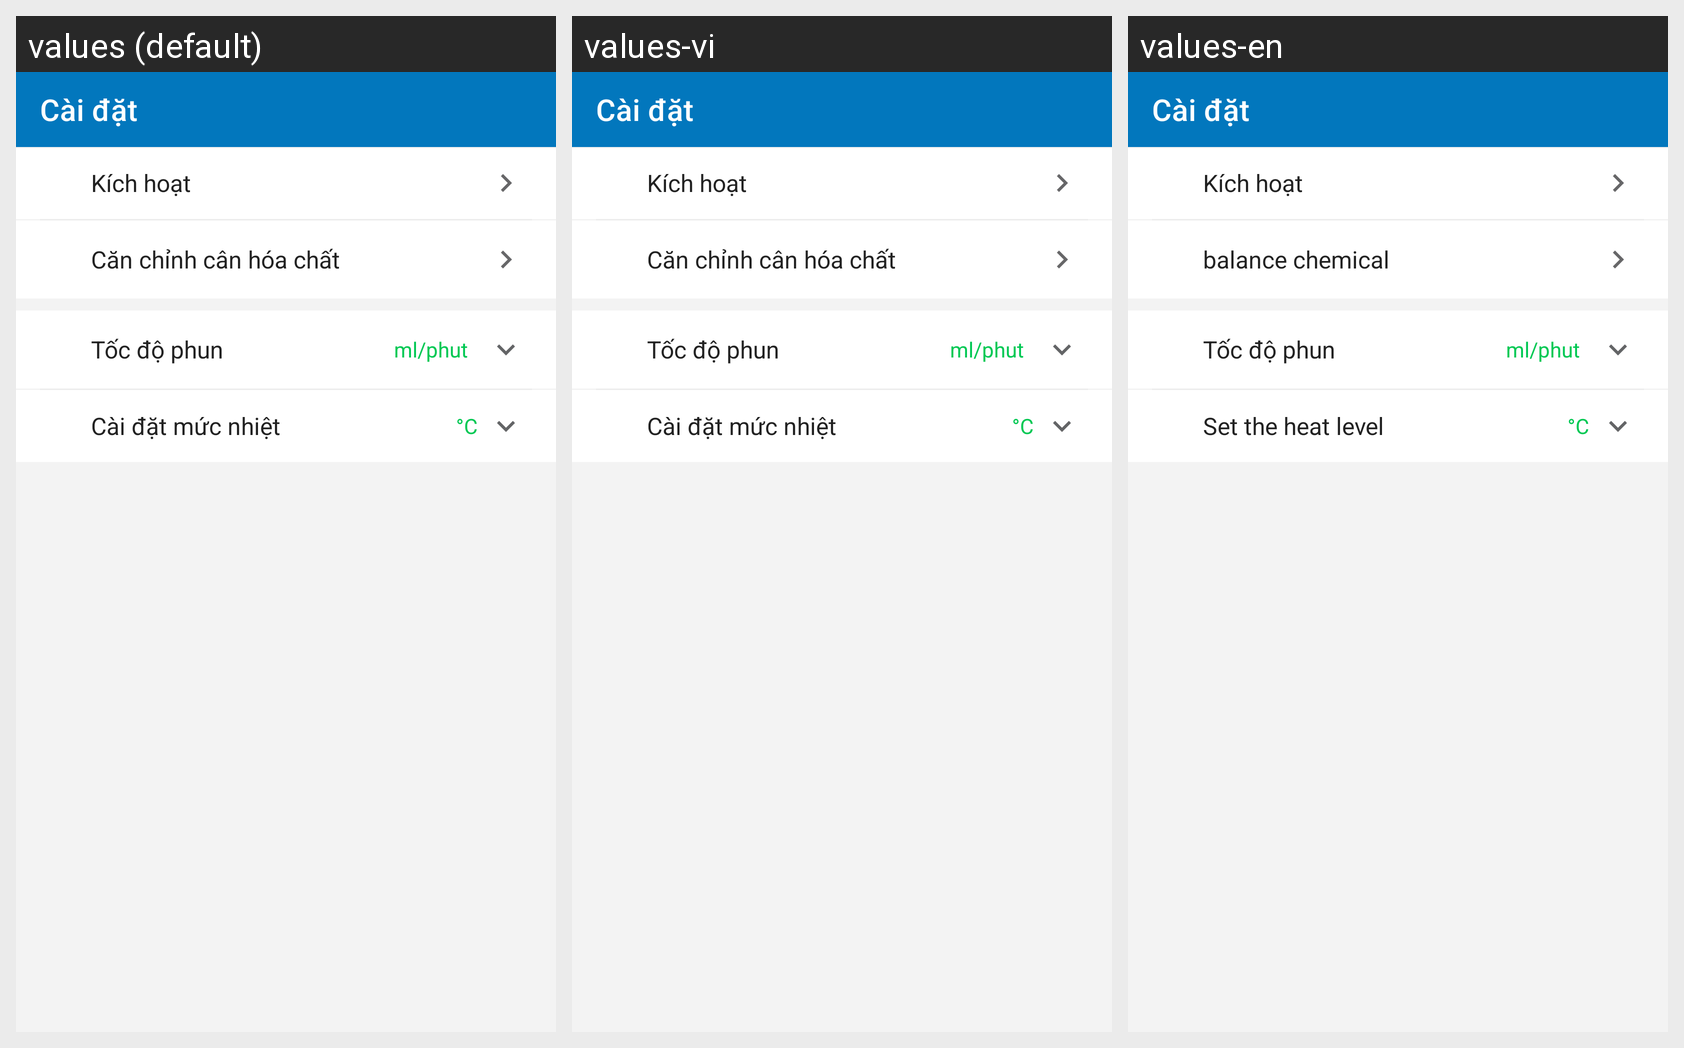

The same Android screen rendered under several of its app's locales, left to right. List the strings drawn on it with the default value and each locale's translation.
Android screen res/layout/setting_fragment.xml rendered under 3 locales, left to right: values (default), values-vi, values-en. Device: Nexus 5 (rendered at 1080×1920; each locale shown at half size, 540×960, under a caption strip naming it); theme AppTheme.
Strings drawn on this screen, with the default value and each locale's value (text and hints the layout hard-codes, and strings that could not be matched under every locale, appear in the picture but are not listed):

can_chinh_can_zero
  values: Căn chỉnh cân hóa chất
  values-vi: Căn chỉnh cân hóa chất
  values-en: balance chemical

caidatnhiet
  values: Cài đặt mức nhiệt
  values-vi: Cài đặt mức nhiệt
  values-en: Set the heat level
